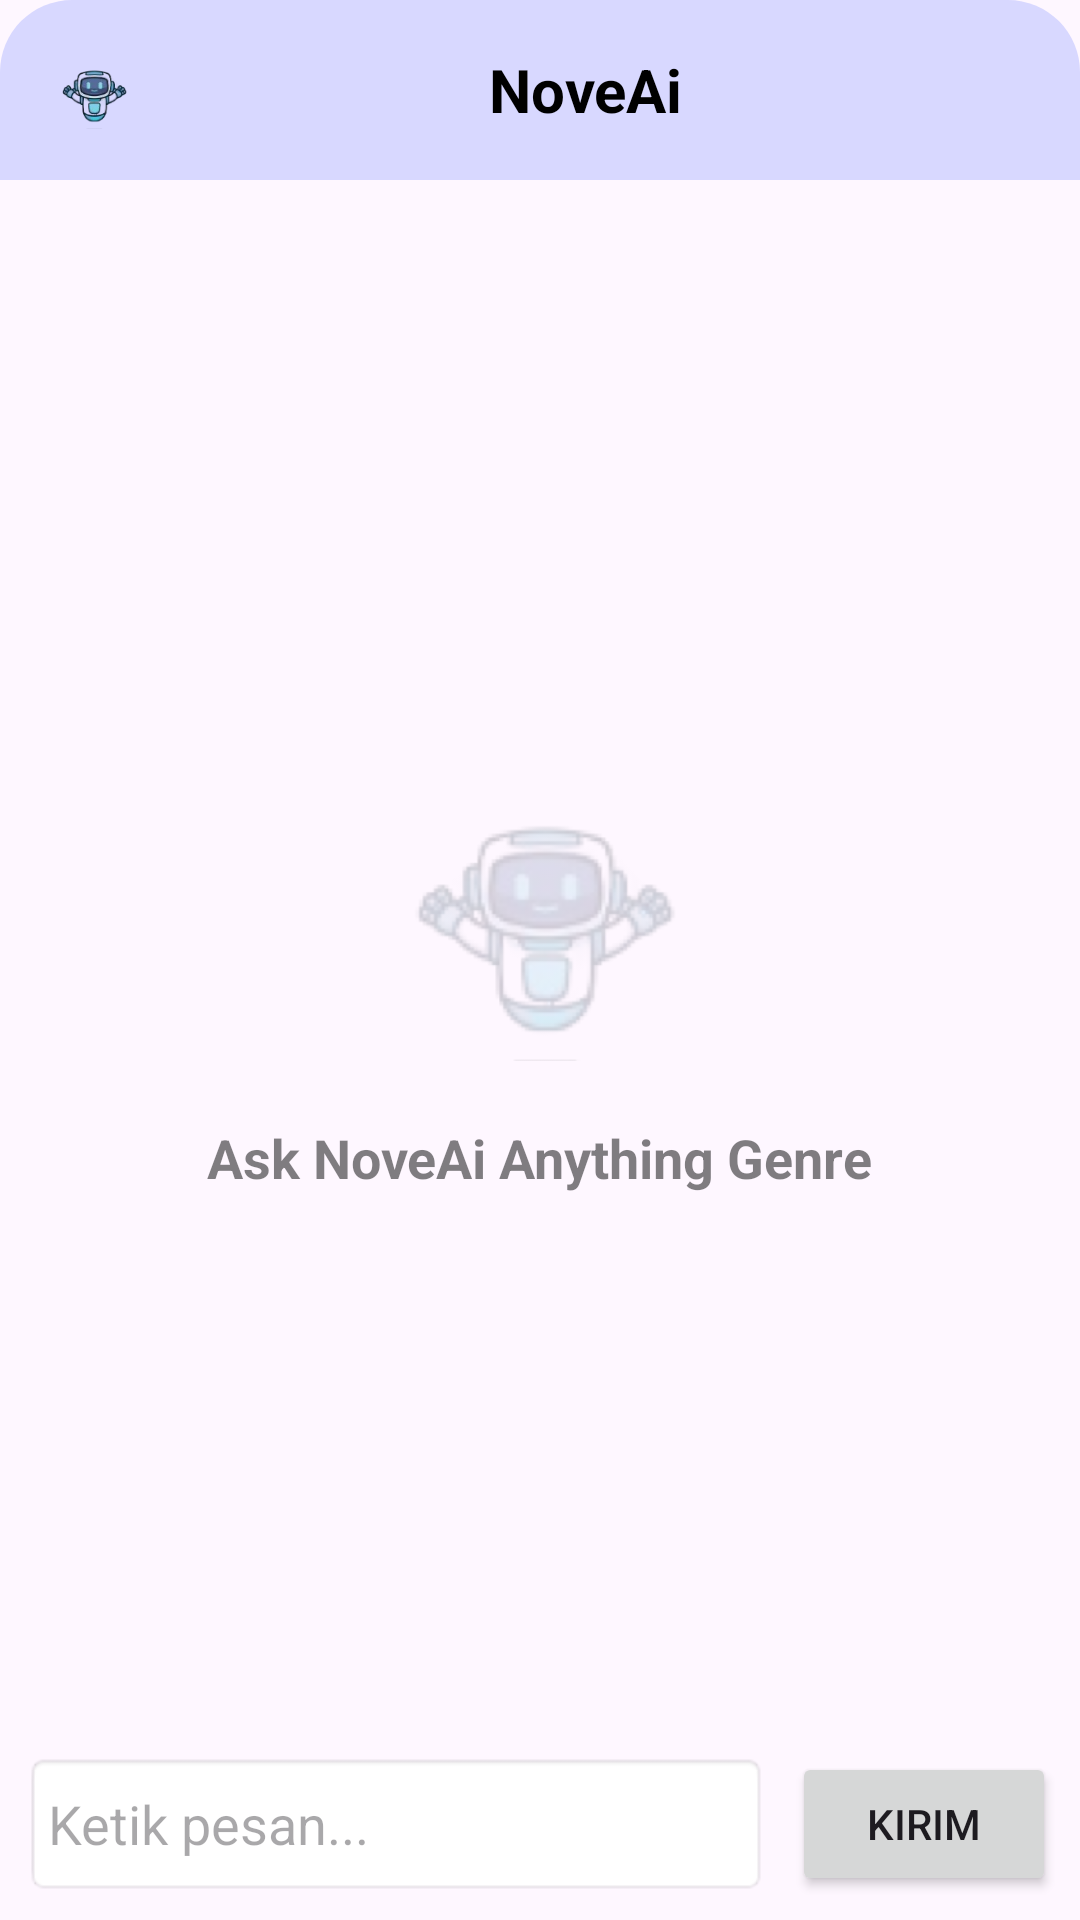

Produce the Android XML layout that renders to this screen, including the resource entries it uses.
<!-- AndroidManifest.xml: application theme Theme.ProjectNoveAi -->
<!-- res/layout/activity_chat_ai.xml -->
<?xml version="1.0" encoding="utf-8"?>
<FrameLayout xmlns:android="http://schemas.android.com/apk/res/android"
    android:layout_width="match_parent"
    android:layout_height="match_parent">

    
    <LinearLayout
        android:layout_width="match_parent"
        android:layout_height="match_parent"
        android:orientation="vertical">

        
        <LinearLayout
            android:layout_width="match_parent"
            android:layout_height="60dp"
            android:orientation="horizontal"
            android:background="@drawable/header_background"
            android:gravity="center_vertical"
            android:paddingHorizontal="16dp">

            <ImageView
                android:layout_width="30dp"
                android:layout_height="30dp"
                android:src="@drawable/logobot" />

            <TextView
                android:layout_width="0dp"
                android:layout_height="wrap_content"
                android:layout_weight="1"
                android:gravity="center"
                android:text="NoveAi"
                android:textStyle="bold"
                android:textSize="20sp"
                android:textColor="@android:color/black"/>
        </LinearLayout>

        
        <androidx.recyclerview.widget.RecyclerView
            android:id="@+id/recyclerView"
            android:layout_width="match_parent"
            android:layout_height="0dp"
            android:layout_weight="1"
            android:padding="8dp"
            android:clipToPadding="false"
            android:scrollbars="vertical" />

        
        <LinearLayout
            android:layout_width="match_parent"
            android:layout_height="wrap_content"
            android:orientation="horizontal"
            android:padding="8dp"
            android:gravity="center_vertical">

            <EditText
                android:id="@+id/inputMessage"
                android:layout_width="0dp"
                android:layout_height="wrap_content"
                android:layout_weight="1"
                android:background="@android:drawable/editbox_background"
                android:hint="Ketik pesan..."
                android:inputType="text"
                android:minHeight="48dp"
                android:padding="8dp" />

            <Button
                android:id="@+id/buttonSend"
                android:layout_width="wrap_content"
                android:layout_height="wrap_content"
                android:text="Kirim"
                android:layout_marginStart="8dp" />
        </LinearLayout>
    </LinearLayout>

    
    <LinearLayout
        android:layout_width="match_parent"
        android:layout_height="match_parent"
        android:gravity="center"
        android:orientation="vertical"
        android:padding="32dp">

        <ImageView
            android:layout_width="120dp"
            android:layout_height="120dp"
            android:src="@drawable/logobot"
            android:alpha="0.2" />

        <TextView
            android:layout_width="wrap_content"
            android:layout_height="wrap_content"
            android:layout_marginTop="12dp"
            android:text="Ask NoveAi Anything Genre"
            android:textSize="18sp"
            android:textStyle="bold"
            android:textColor="#000000"
            android:alpha="0.5" />
    </LinearLayout>
</FrameLayout>
<!-- resources referenced by this layout -->
<resources>
  <!-- drawable header_background (drawable) -->
  <shape xmlns:android="http://schemas.android.com/apk/res/android"
      android:shape="rectangle">
      <solid android:color="#D8D8FF"/>
      <corners
          android:topLeftRadius="24dp"
          android:topRightRadius="24dp"
          android:bottomLeftRadius="0dp"
          android:bottomRightRadius="0dp"/>
  </shape>
  <!-- drawable logobot: png bitmap (drawable, 45609 bytes) -->
  <style name="Theme.ProjectNoveAi" parent="Base.Theme.ProjectNoveAi" />
  <style name="Base.Theme.ProjectNoveAi" parent="Theme.Material3.DayNight.NoActionBar">
          
          
      </style>
</resources>
